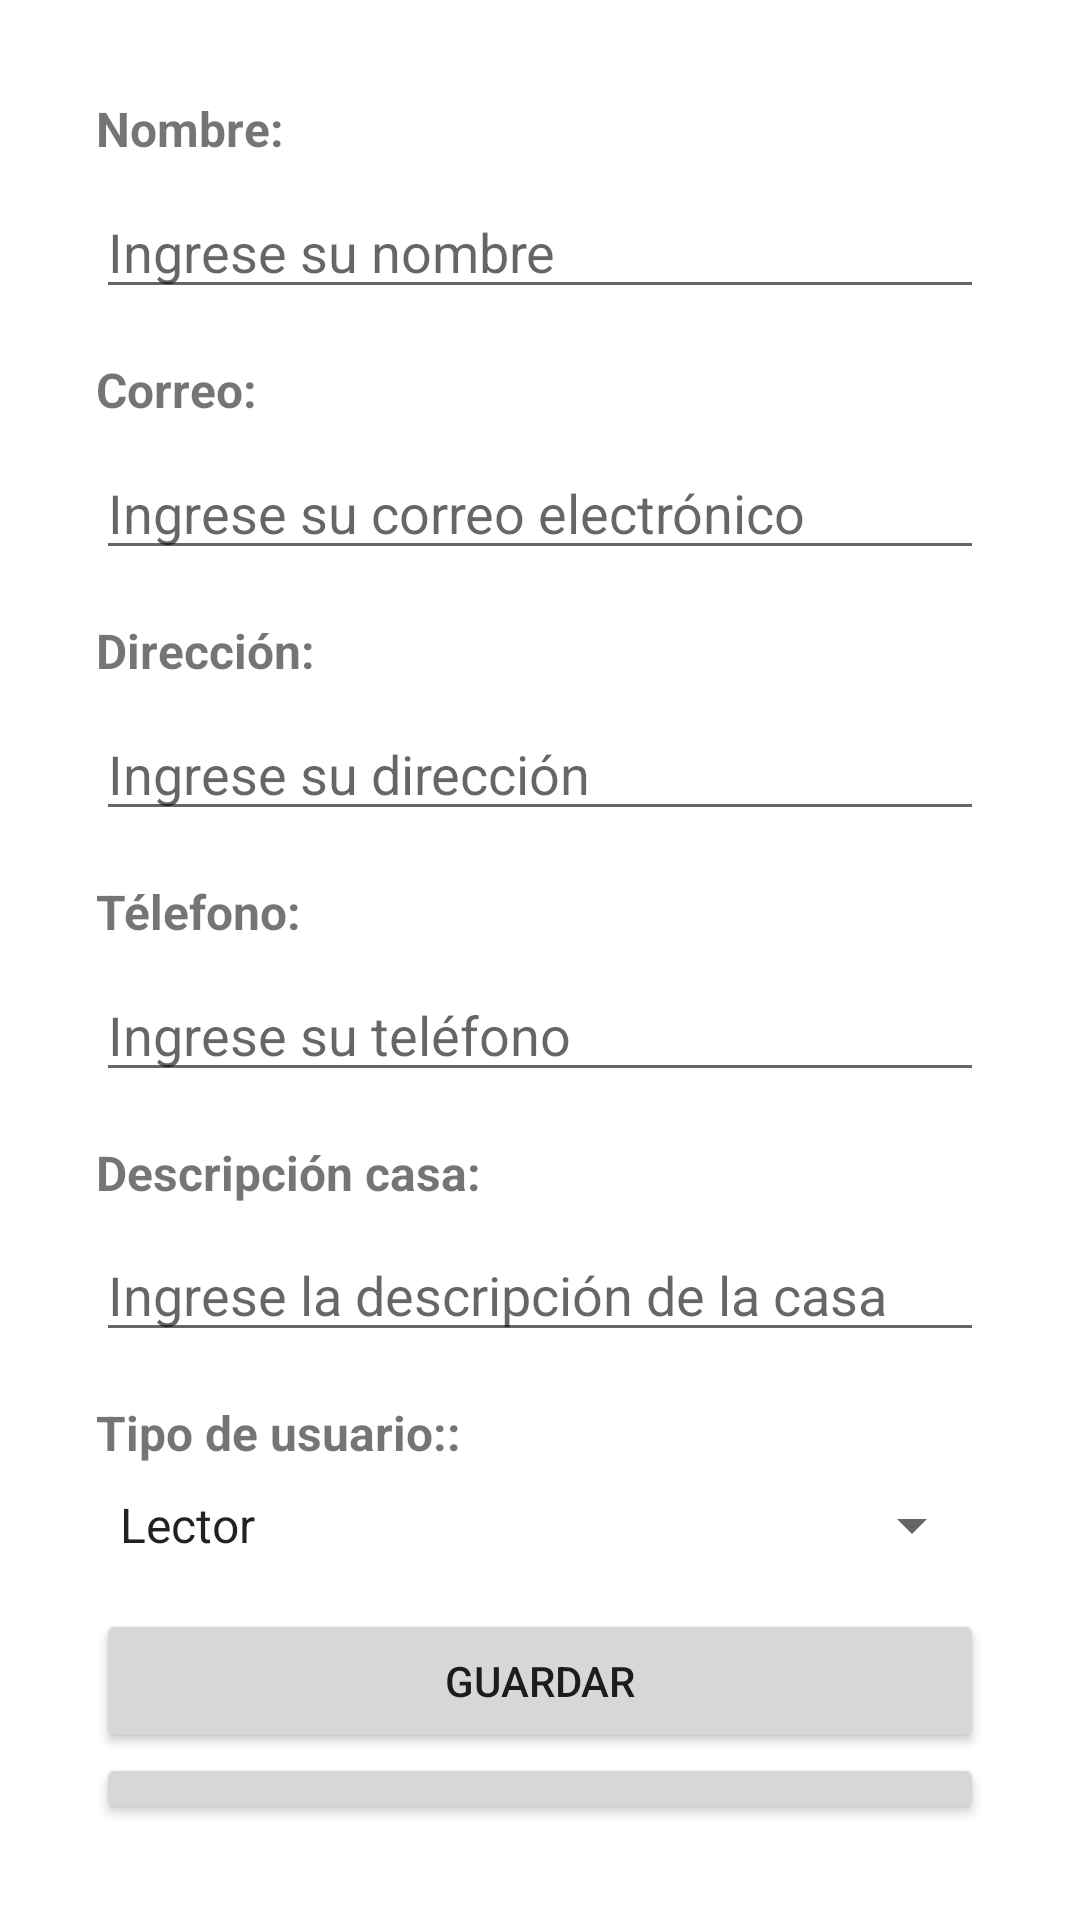

This screen was rendered from an Android layout file. Write that file and the resources it references.
<!-- AndroidManifest.xml: fallback theme Theme.MaterialComponents.DayNight.NoActionBar -->
<!-- res/layout/fragment_fragmen_guardar_usuario.xml -->
<?xml version="1.0" encoding="utf-8"?>
<FrameLayout xmlns:android="http://schemas.android.com/apk/res/android"
    xmlns:tools="http://schemas.android.com/tools"
    android:layout_width="match_parent"
    android:layout_height="match_parent"
    tools:context=".fragmen_guardar_usuario"
    android:padding="16dp">

    <LinearLayout
        android:layout_width="match_parent"
        android:layout_height="match_parent"
        android:orientation="vertical"
        android:padding="16dp">

        
        <TextView
            android:id="@+id/lblNombre"
            android:layout_width="wrap_content"
            android:layout_height="wrap_content"
            android:layout_marginBottom="8dp"
            android:text="@string/nombre"
            android:textSize="16sp"
            android:textStyle="bold" />

        <EditText
            android:id="@+id/txtNombre"
            android:layout_width="match_parent"
            android:layout_height="wrap_content"
            android:layout_marginBottom="16dp"
            android:hint="Ingrese su nombre"
            android:inputType="text" />

        <TextView
            android:id="@+id/lblCorreo"
            android:layout_width="wrap_content"
            android:layout_height="wrap_content"
            android:layout_marginBottom="8dp"
            android:text="@string/correo"
            android:textSize="16sp"
            android:textStyle="bold" />

        <EditText
            android:id="@+id/textCorreo"
            android:layout_width="match_parent"
            android:layout_height="wrap_content"
            android:layout_marginBottom="16dp"
            android:hint="Ingrese su correo electrónico"
            android:inputType="textEmailAddress" />

        <TextView
            android:id="@+id/lblDireccion"
            android:layout_width="wrap_content"
            android:layout_height="wrap_content"
            android:layout_marginBottom="8dp"
            android:text="@string/direccion"
            android:textSize="16sp"
            android:textStyle="bold" />

        <EditText
            android:id="@+id/textDireccion"
            android:layout_width="match_parent"
            android:layout_height="wrap_content"
            android:layout_marginBottom="16dp"
            android:hint="Ingrese su dirección"
            android:inputType="text" />

        <TextView
            android:id="@+id/lblTelefono"
            android:layout_width="wrap_content"
            android:layout_height="wrap_content"
            android:layout_marginBottom="8dp"
            android:text="@string/telefono"
            android:textSize="16sp"
            android:textStyle="bold" />

        <EditText
            android:id="@+id/textTelefono"
            android:layout_width="match_parent"
            android:layout_height="wrap_content"
            android:layout_marginBottom="16dp"
            android:hint="Ingrese su teléfono"
            android:inputType="phone" />

        <TextView
            android:id="@+id/lblDescripcion"
            android:layout_width="wrap_content"
            android:layout_height="wrap_content"
            android:layout_marginBottom="8dp"
            android:text="@string/descripcion_casa"
            android:textSize="16sp"
            android:textStyle="bold" />

        <EditText
            android:id="@+id/textDescripcion"
            android:layout_width="match_parent"
            android:layout_height="41dp"
            android:layout_marginBottom="16dp"
            android:hint="Ingrese la descripción de la casa"
            android:inputType="textMultiLine"
            android:lines="4" />

        <TextView
            android:layout_width="wrap_content"
            android:layout_height="wrap_content"
            android:layout_marginBottom="8dp"
            android:text="@string/tipo_usuarios"
            android:textSize="16sp"
            android:textStyle="bold" />

        <Spinner
            android:id="@+id/textTipoUsuario"
            android:layout_width="match_parent"
            android:layout_height="wrap_content"
            android:layout_marginBottom="16dp"
            android:entries="@array/tipos_usuario"/>

        <Button
            android:id="@+id/btnGuardarr"
            android:layout_width="match_parent"
            android:layout_height="wrap_content"
            android:text="Guardar"/>

        <Button
            android:id="@+id/btnListaUsuario"
            android:layout_width="match_parent"
            android:layout_height="wrap_content"
            android:text="Lista"/>

    </LinearLayout>
</FrameLayout>
<!-- resources referenced by this layout -->
<resources>
  <string-array name="tipos_usuario">
          <item>Lector</item>
          <item>Bibliotecario</item>
          <item>Administrador</item>
      </string-array>
  <string name="correo">Correo: </string>
  <string name="descripcion_casa">Descripción casa:</string>
  <string name="direccion">Dirección: </string>
  <string name="nombre">Nombre:</string>
  <string name="telefono">Télefono:</string>
  <string name="tipo_usuarios"> Tipo de usuario::</string>
</resources>
